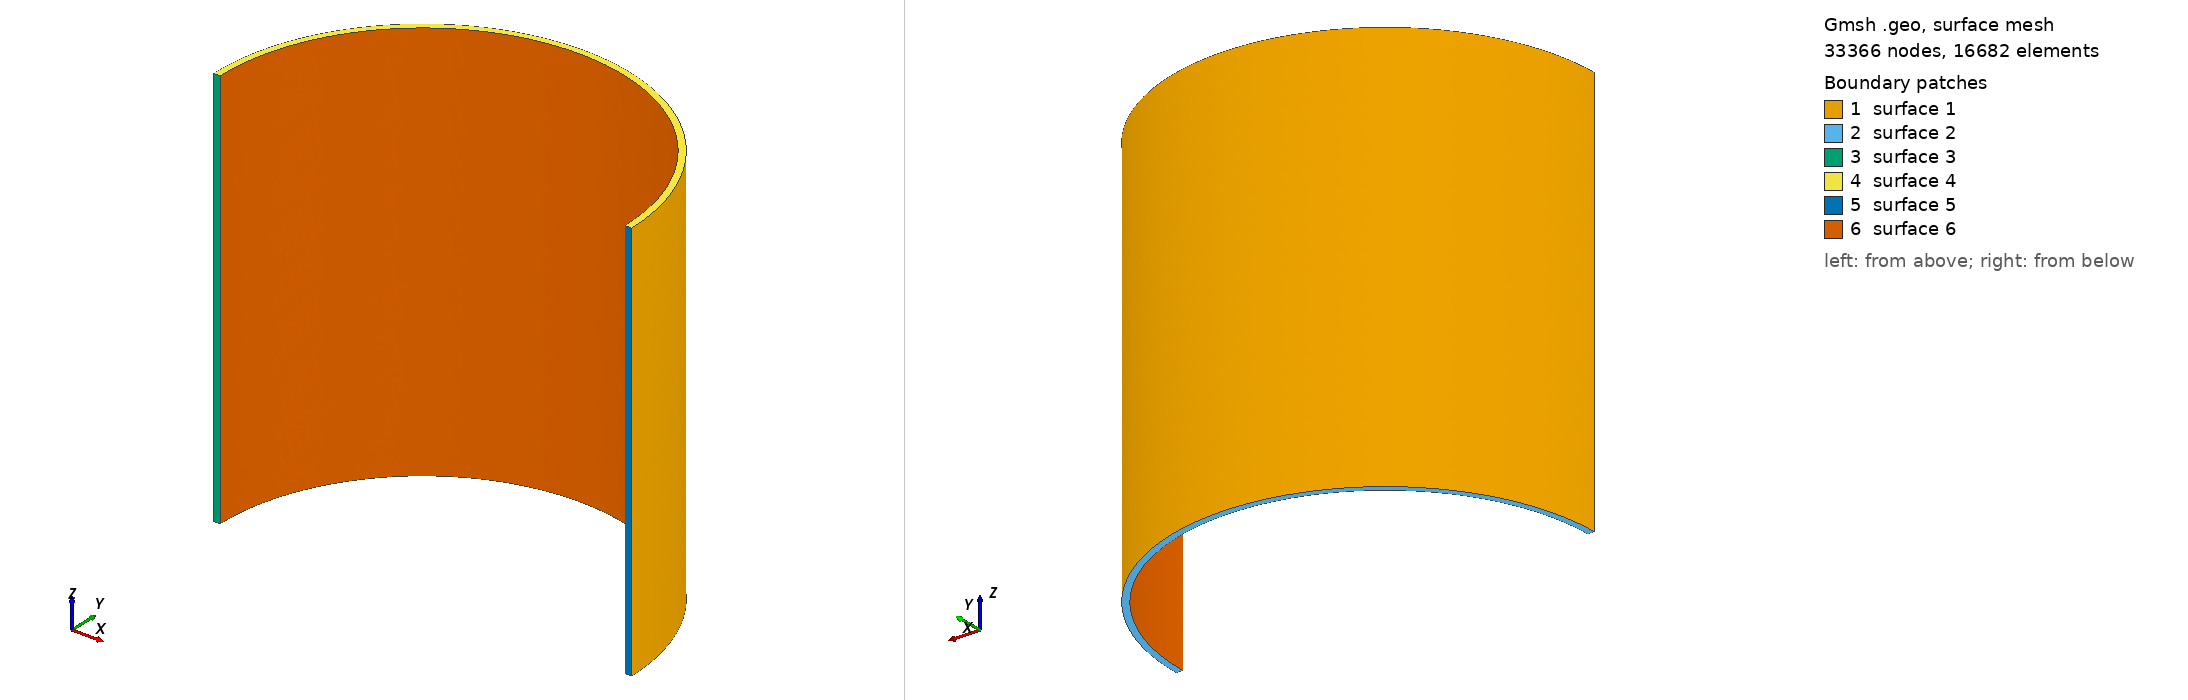

Gmsh geometry script, surface-meshed: 33366 nodes, 16682 surface elements. Boundary patches (legend numbers): 1 surface 1, 2 surface 2, 3 surface 3, 4 surface 4, 5 surface 5, 6 surface 6. Left view from above one corner, right view from below the opposite corner. The script declares no physical surfaces, so the legend lists its geometric surfaces.

=== mesh.geo (drawn) ===
SetFactory("OpenCASCADE");
Merge "vessel.step";
Field[1] = MathEval;
Field[1].F = "Min(24.0, 6.0 + 0.08*Max(0, Sqrt((x-516.0)^2+y^2+z^2) - 140.0))";
Background Field = 1;
Mesh.MeshSizeExtendFromBoundary = 0; Mesh.MeshSizeFromPoints = 0; Mesh.MeshSizeFromCurvature = 0;
Mesh.ElementOrder = 2; Mesh.SecondOrderLinear = 0; Mesh.Optimize = 1;
Physical Volume("VESSEL") = Volume{:};


Also in the case, not shown: vessel.step (merged mesh/CAD file).
